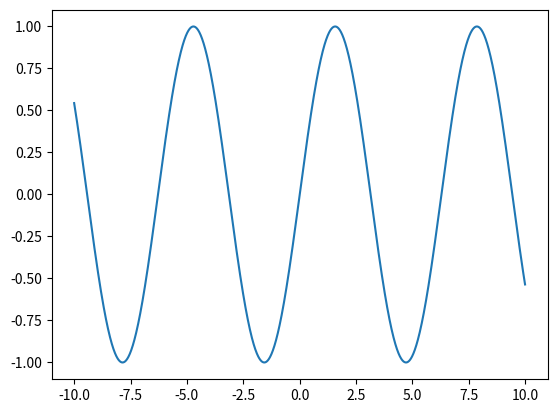
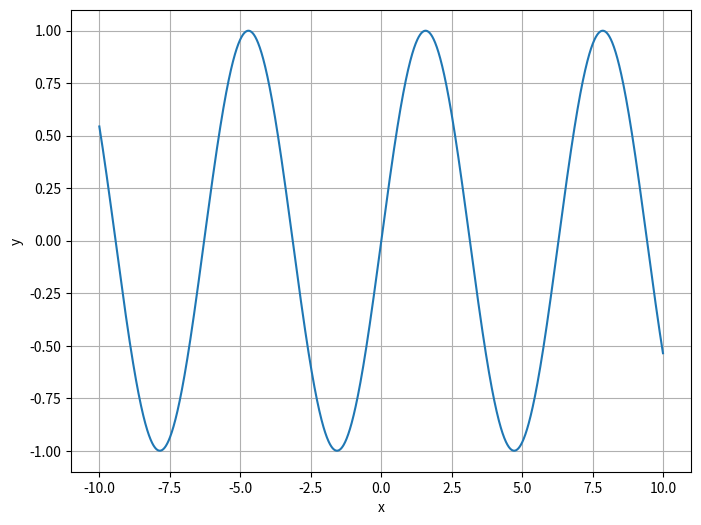
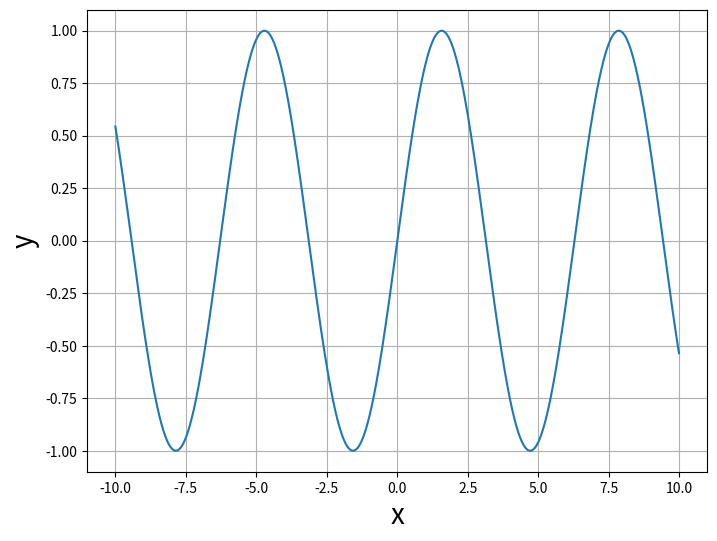
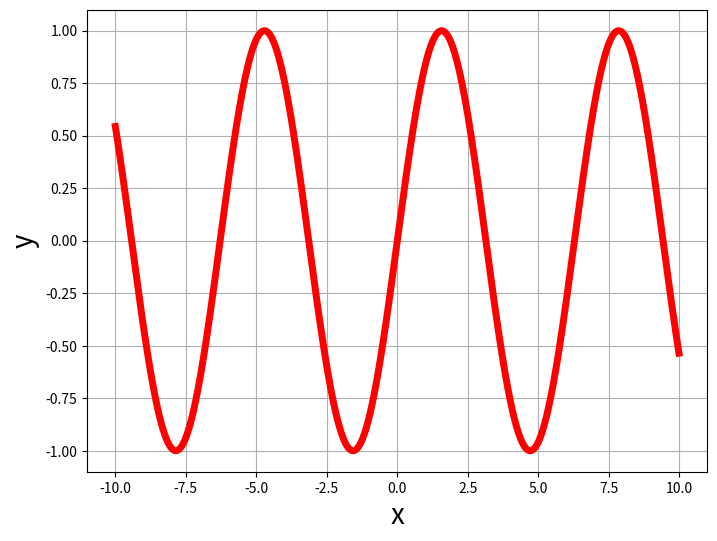
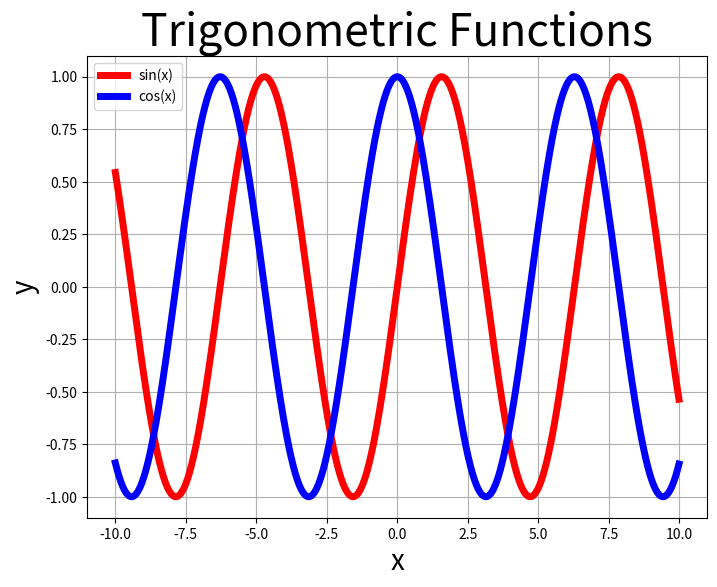
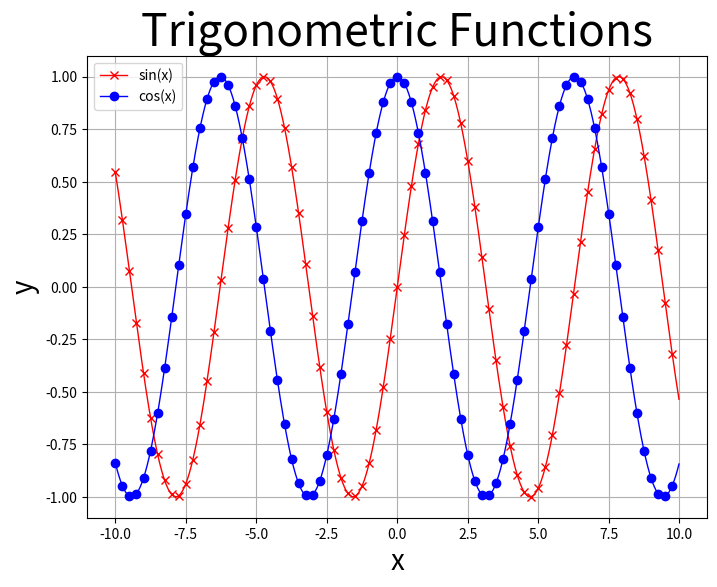
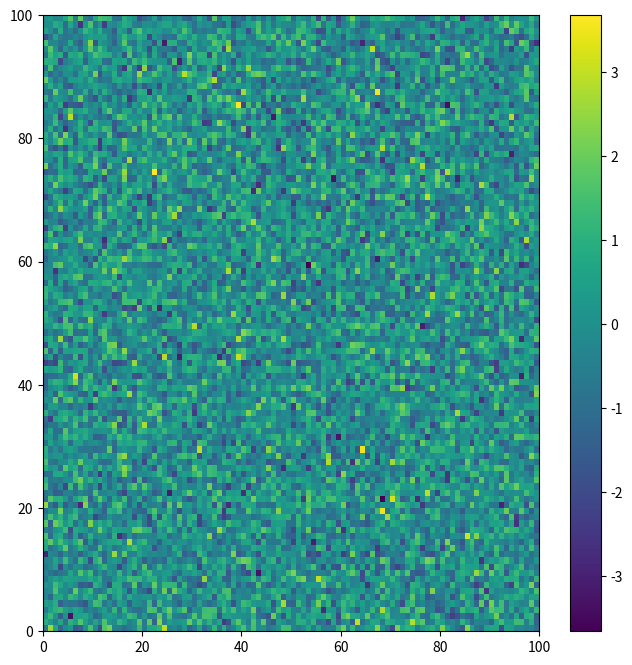
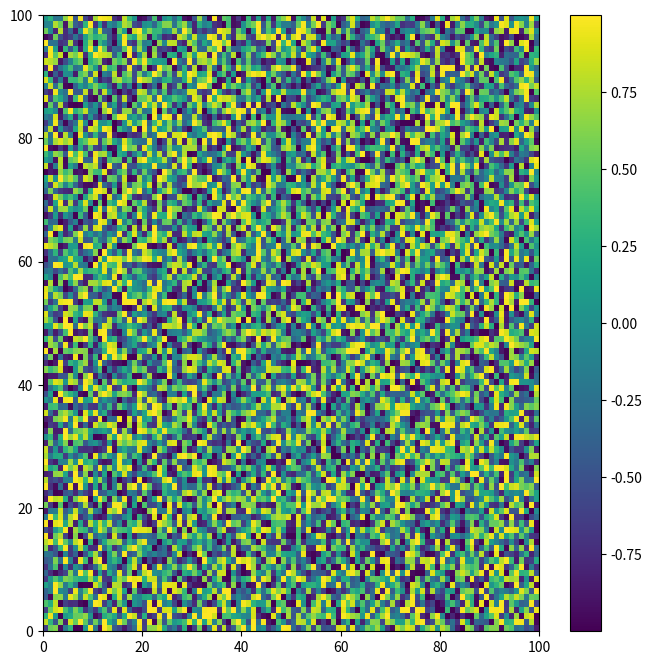

These figures' Python source, in order:
import numpy as np

arr = np.array([1, 2, 3, 4, 5, 6])

arr

type(arr)

arr[0]

arr[1:3]

arr[:-1]

arr[3:]

arr[::2]

np.arange(10)

np.linspace(5, 15, 5)

np.linspace(0, 13, 8)

np.zeros(10)

np.ones((10, 10))

arr = np.arange(1, 7)

arr.shape

arr.reshape((2, 3))

arr.reshape((2, 3))[0, :]

arr[:, np.newaxis]

arr[:, np.newaxis].shape

arr = np.arange(1, 7)

arr.mean()

arr.reshape((2, 3)).mean()

arr.reshape((2, 3)).mean(axis=0)

arr.std()

arr.max()

arr.min()

arr1 = np.array([1, 2, 3, 4, 5, 6]).reshape(2, 3)
arr2 = np.array([7, 8, 9, 10, 11, 12]).reshape(2, 3)

arr1 + arr2

arr1 * arr2

arr1 * 5

arr1 ** 2

np.dot(arr1, arr2.reshape((3, 2)))

np.cross(arr1, arr2)

arr1 = np.arange(1, 11).reshape(2, 5)
arr2 = np.arange(11, 16)

arr1

arr2

arr1 * arr2

np.pi

np.e

x = np.arange(0, 10 * np.pi + np.pi / 8, np.pi / 8)
y = np.sin(x)

x

y

np.rad2deg(x)

y > 0.8

y[y > 0.8]

np.where(y > 0.8, np.nan, y)

y[~(y > 0.8)]

np.where(~(y > 0.8), np.nan, y)

y[[1, 3, 6]]

slc = slice(0, 10, 2)
y[slc]

y[y > 0]

y[slice(0, len(y), 3)]

len(y)

y[::3]

import numpy as np
import matplotlib.pyplot as plt

x = np.arange(-10.0, 10.0, 0.01)
y = np.sin(x)

plt.plot(x, y)

fig, ax = plt.subplots(figsize=(8, 6))

ax.plot(x, y)
ax.grid()
ax.set_xlabel("x")
ax.set_ylabel("y")

fig, ax = plt.subplots(figsize=(8, 6))

ax.plot(x, y)
ax.grid()
ax.set_xlabel("x", fontsize=20)
ax.set_ylabel("y", fontsize=20)

fig, ax = plt.subplots(figsize=(8, 6))

ax.plot(x, y, color="red", linewidth=5)
ax.grid()
ax.set_xlabel("x", fontsize=20)
ax.set_ylabel("y", fontsize=20)

x = np.arange(-10.0, 10.0, 0.01)
sinx = np.sin(x)
cosx = np.cos(x)

fig, ax = plt.subplots(figsize=(8, 6))

ax.plot(x, sinx, color="red", linewidth=5, label="sin(x)")
ax.plot(x, cosx, color="blue", linewidth=5, label="cos(x)")
ax.grid()
ax.legend()
ax.set_xlabel("x", fontsize=20)
ax.set_ylabel("y", fontsize=20)
ax.set_title("Trigonometric Functions", fontsize=32)

fig, ax = plt.subplots(figsize=(8, 6))

ax.plot(x, sinx, color="red", linewidth=1, label="sin(x)", marker="x", markevery=25)
ax.plot(x, cosx, color="blue", linewidth=1, label="cos(x)", marker="o", markevery=25)
ax.grid()
ax.legend()
ax.set_xlabel("x", fontsize=20)
ax.set_ylabel("y", fontsize=20)
ax.set_title("Trigonometric Functions", fontsize=32)

# your code here

data = np.random.normal(0.0, 1.0, (100, 100))

fig, ax = plt.subplots(figsize=(8, 8))

pmesh = ax.pcolormesh(data)
plt.colorbar(pmesh)

sin_data = np.sin(data)

fig, ax = plt.subplots(figsize=(8, 8))

pmesh = ax.pcolormesh(sin_data)
plt.colorbar(pmesh)

# your code here